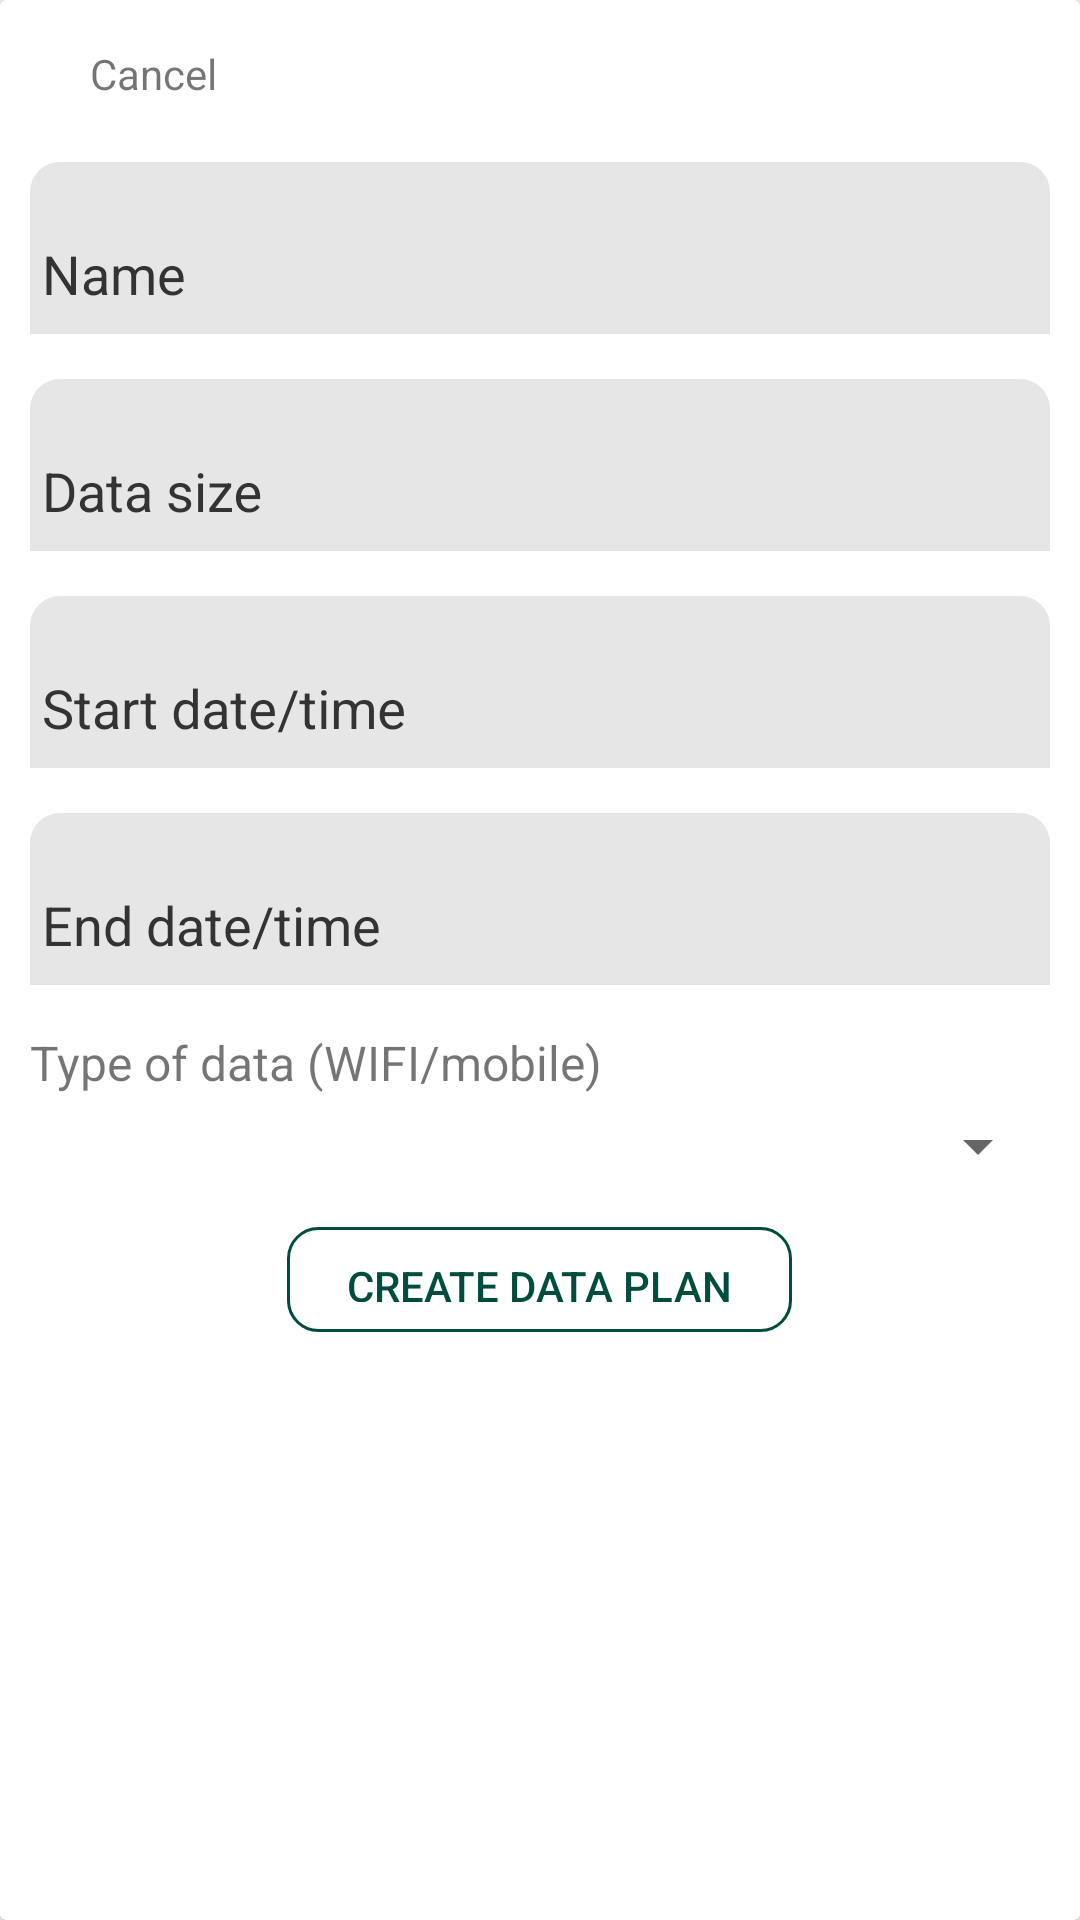

Produce the Android XML layout that renders to this screen, including the resource entries it uses.
<!-- AndroidManifest.xml: application theme AppTheme -->
<!-- res/layout/dialog_create_dp.xml -->
<?xml version="1.0" encoding="utf-8"?>
<LinearLayout xmlns:android="http://schemas.android.com/apk/res/android"
    xmlns:app="http://schemas.android.com/apk/res-auto"
    android:layout_width="match_parent"
    android:layout_height="wrap_content"
    android:minWidth="300dp"
    android:orientation="vertical">

    <androidx.cardview.widget.CardView
        android:layout_width="match_parent"
        android:layout_height="match_parent">

        <LinearLayout
            android:layout_width="match_parent"
            android:layout_height="match_parent"
            android:orientation="vertical"
            android:padding="10dp">

            <LinearLayout
                android:layout_width="match_parent"
                android:layout_height="wrap_content"
                android:gravity="center"
                android:orientation="horizontal">

                <ImageView
                    android:id="@+id/dialog_cancel_image_view"
                    android:layout_width="wrap_content"
                    android:layout_height="wrap_content"
                    android:padding="5dp"
                    app:srcCompat="@drawable/ic_baseline_keyboard_arrow_left_24" />

                <TextView
                    android:id="@+id/dialog_cancel_text_view"
                    android:layout_width="wrap_content"
                    android:layout_height="wrap_content"
                    android:layout_weight="1"
                    android:paddingLeft="10dp"
                    android:paddingTop="5dp"
                    android:paddingBottom="5dp"
                    android:text="Cancel" />

            </LinearLayout>

            <ScrollView
                android:layout_width="match_parent"
                android:layout_height="match_parent">

                <LinearLayout
                    android:layout_width="match_parent"
                    android:layout_height="wrap_content"
                    android:orientation="vertical">

                    <LinearLayout
                        android:layout_width="match_parent"
                        android:layout_height="wrap_content"
                        android:orientation="vertical">

                        <com.google.android.material.textfield.TextInputLayout
                            android:layout_width="match_parent"
                            android:layout_height="match_parent"
                            android:layout_marginTop="15dp"
                            android:layout_weight="1"
                            android:background="@drawable/text_input_layout_shape"
                            android:paddingStart="0dp"
                            android:paddingLeft="0dp"
                            android:paddingEnd="0dp"
                            android:paddingRight="0dp"
                            android:textColorHint="#333"
                            app:helperTextTextColor="#333">

                            <com.google.android.material.textfield.TextInputEditText
                                android:id="@+id/dialog_dp_name"
                                android:layout_width="match_parent"
                                android:layout_height="wrap_content"
                                android:backgroundTint="@android:color/transparent"
                                android:hint="Name"
                                android:outlineProvider="none"
                                android:singleLine="true"
                                android:textColorHighlight="#333"
                                android:textColorLink="#333" />
                        </com.google.android.material.textfield.TextInputLayout>

                        <com.google.android.material.textfield.TextInputLayout
                            android:layout_width="match_parent"
                            android:layout_height="match_parent"
                            android:layout_marginTop="15dp"
                            android:layout_weight="1"
                            android:background="@drawable/text_input_layout_shape"
                            android:paddingStart="0dp"
                            android:paddingLeft="0dp"
                            android:paddingEnd="0dp"
                            android:paddingRight="0dp"
                            android:textColorHint="#333"
                            app:helperTextTextColor="#333">

                            <com.google.android.material.textfield.TextInputEditText
                                android:id="@+id/dialog_dp_datasize"
                                android:layout_width="match_parent"
                                android:layout_height="wrap_content"
                                android:backgroundTint="@android:color/transparent"
                                android:hint="Data size"
                                android:outlineProvider="none"
                                android:singleLine="true"
                                android:textColorHighlight="#333"
                                android:textColorLink="#333" />
                        </com.google.android.material.textfield.TextInputLayout>

                        <com.google.android.material.textfield.TextInputLayout
                            android:layout_width="match_parent"
                            android:layout_height="match_parent"
                            android:layout_marginTop="15dp"
                            android:layout_weight="1"
                            android:background="@drawable/text_input_layout_shape"
                            android:paddingStart="0dp"
                            android:paddingLeft="0dp"
                            android:paddingEnd="0dp"
                            android:paddingRight="0dp"
                            android:textColorHint="#333"
                            app:helperTextTextColor="#333">

                            <com.google.android.material.textfield.TextInputEditText
                                android:id="@+id/dialog_start_time"
                                android:layout_width="match_parent"
                                android:layout_height="wrap_content"
                                android:backgroundTint="@android:color/transparent"
                                android:hint="Start date/time"
                                android:outlineProvider="none"
                                android:singleLine="true"
                                android:textColorHighlight="#333"
                                android:textColorLink="#333" />
                        </com.google.android.material.textfield.TextInputLayout>

                        <com.google.android.material.textfield.TextInputLayout
                            android:layout_width="match_parent"
                            android:layout_height="match_parent"
                            android:layout_marginTop="15dp"
                            android:layout_weight="1"
                            android:background="@drawable/text_input_layout_shape"
                            android:paddingStart="0dp"
                            android:paddingLeft="0dp"
                            android:paddingEnd="0dp"
                            android:paddingRight="0dp"
                            android:textColorHint="#333"
                            app:helperTextTextColor="#333">

                            <com.google.android.material.textfield.TextInputEditText
                                android:id="@+id/dialog_end_time"
                                android:layout_width="match_parent"
                                android:layout_height="wrap_content"
                                android:backgroundTint="@android:color/transparent"
                                android:hint="End date/time"
                                android:outlineProvider="none"
                                android:singleLine="true"
                                android:textColorHighlight="#333"
                                android:textColorLink="#333" />
                        </com.google.android.material.textfield.TextInputLayout>

                        <LinearLayout
                            android:layout_width="match_parent"
                            android:layout_height="match_parent"
                            android:layout_marginTop="15dp"
                            android:layout_marginBottom="15dp"
                            android:layout_weight="1"
                            android:orientation="vertical">

                            <TextView
                                android:id="@+id/textView10"
                                android:layout_width="match_parent"
                                android:layout_height="wrap_content"
                                android:text="Type of data (WIFI/mobile)"
                                android:textSize="16sp" />

                            <Spinner
                                android:id="@+id/dialog_data_type_spinner"
                                android:layout_width="match_parent"
                                android:layout_height="wrap_content"
                                android:layout_marginTop="5dp"
                                android:padding="10dp" />

                        </LinearLayout>
                    </LinearLayout>

                    <Button
                        android:id="@+id/button"
                        style="@style/Widget.AppCompat.Button"
                        android:layout_width="wrap_content"
                        android:layout_height="35dp"
                        android:layout_gravity="center"
                        android:background="@drawable/custom_button_background"
                        android:drawableLeft="@drawable/ic_baseline_add_24"
                        android:drawablePadding="10dp"
                        android:paddingLeft="20dp"
                        android:paddingRight="20dp"
                        android:text="Create Data Plan"
                        android:textColor="@color/colorPrimary"
                        android:textSize="14sp" />
                </LinearLayout>
            </ScrollView>

        </LinearLayout>
    </androidx.cardview.widget.CardView>

</LinearLayout>
<!-- resources referenced by this layout -->
<resources>
  <color name="colorPrimary">@color/primaryColor</color>
  <!-- drawable custom_button_background (drawable) -->
  <?xml version="1.0" encoding="utf-8"?>
  <shape xmlns:android="http://schemas.android.com/apk/res/android">
      <solid
          android:color="#00FFFFFF"/>
      <stroke
          android:width="1dp"
          android:color="@color/colorPrimary"/>
      <corners
          android:radius="10dp"
          />
      <padding
          android:left="10dp"
          android:bottom="10dp"
          android:right="10dp"
          android:top="10dp"/>
  </shape>
  <!-- drawable text_input_layout_shape (drawable) -->
  <?xml version="1.0" encoding="utf-8"?>
  <shape xmlns:android="http://schemas.android.com/apk/res/android">
      <solid
          android:color="#E6E6E6"/>
      <corners
          android:topLeftRadius="10dp"
          android:topRightRadius="10dp"
          />
      <padding
          android:left="10dp"
          android:bottom="0dp"
          android:right="10dp"
          android:top="5dp"/>
  </shape>
  <style name="AppTheme" parent="Theme.AppCompat.Light.DarkActionBar">
          
          <item name="colorPrimary">@color/colorPrimary</item>
          <item name="colorPrimaryDark">@color/colorPrimaryDark</item>
          <item name="colorAccent">@color/colorAccent</item>
      </style>
  <color name="primaryColor">#004d40</color>
  <color name="colorPrimaryDark">@color/primaryDarkColor</color>
  <color name="colorAccent">@color/secondaryLightColor</color>
  <color name="primaryDarkColor">#00251a</color>
  <color name="secondaryLightColor">#bc477b</color>
</resources>
